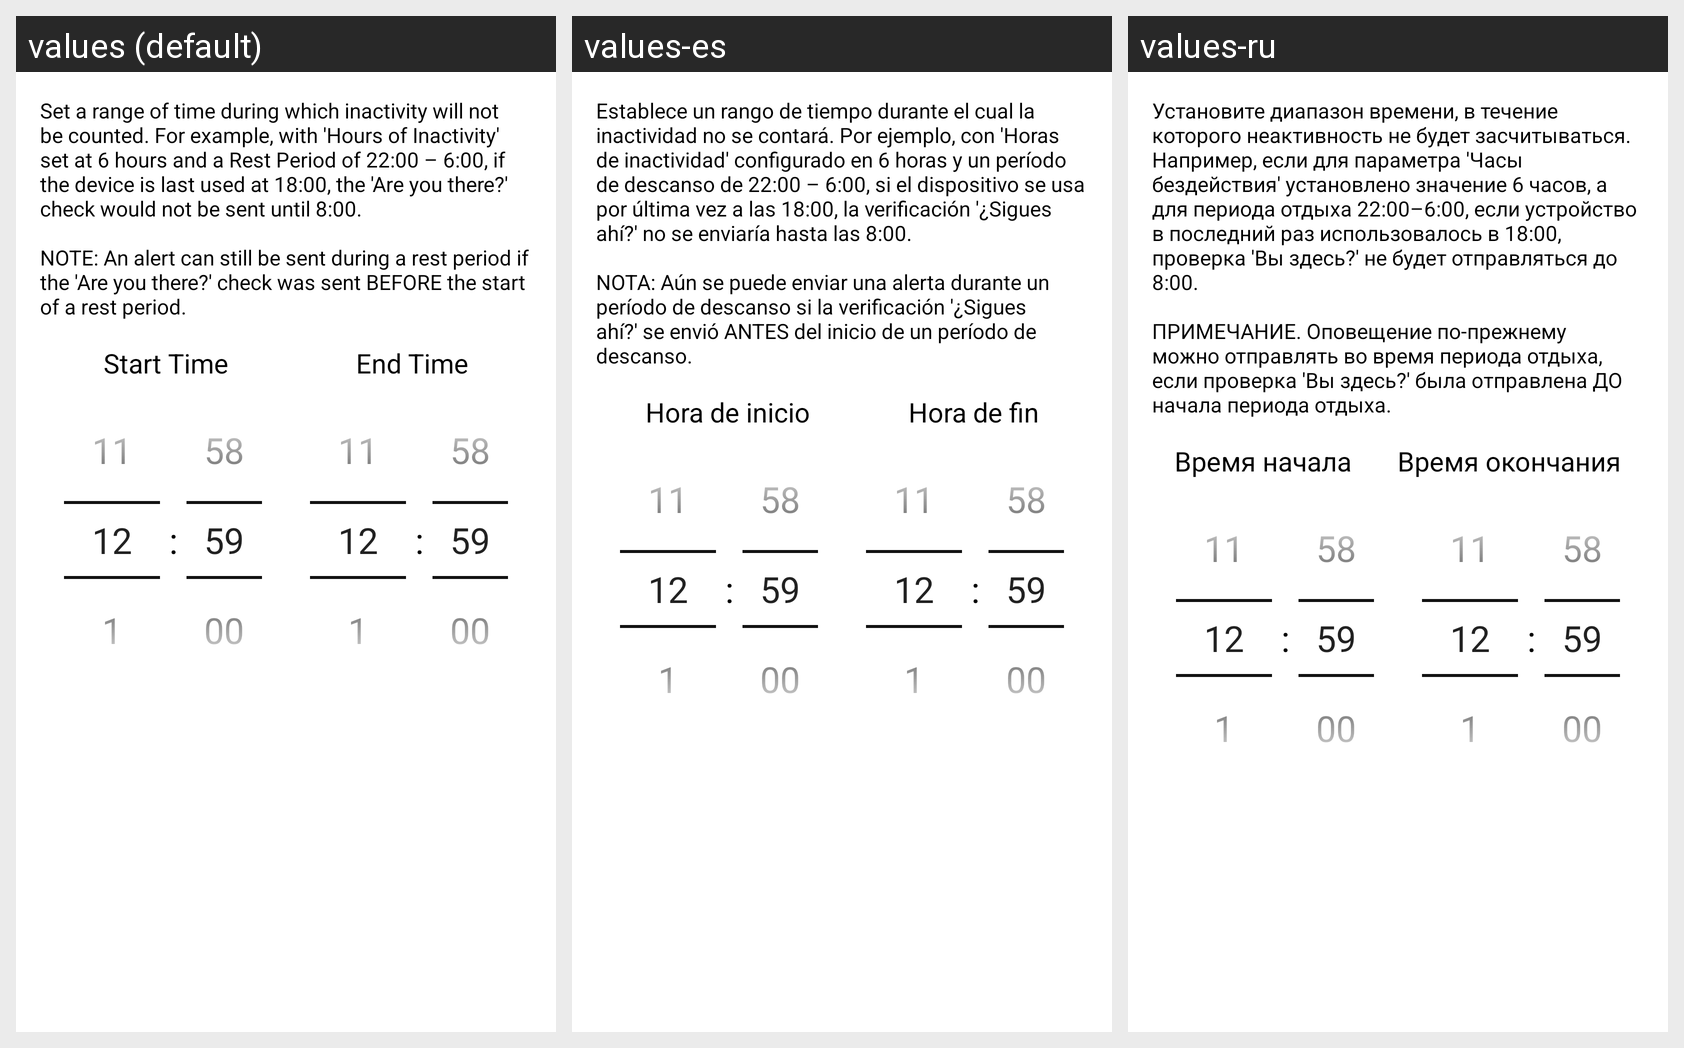

This grid shows one Android layout under several languages. Give, for every string resource on the screen, its name, the default text and each shown locale's text.
Android screen res/layout/dialog_edit_rest_period.xml rendered under 3 locales, left to right: values (default), values-es, values-ru. Device: Nexus 5 (rendered at 1080×1920; each locale shown at half size, 540×960, under a caption strip naming it); theme Theme.KeepAlive.
Other locales in the repository, not shown: values-de-rDE, values-fr-rCA, values-it-rIT, values-pl-rPL, values-ru-rRU, values-zh-rCN.
Strings drawn on this screen, with the default value and each locale's value (text and hints the layout hard-codes, and strings that could not be matched under every locale, appear in the picture but are not listed):

rest_period_dialog_message
  values: Set a range of time during which inactivity will not be counted. For example, with 'Hours of Inactivity' set at 6 hours and a Rest Period of 22:00 – 6:00, if the device is last used at 18:00, the 'Are you there?' check would not be sent until 8:00.
      
      NOTE: An alert can still be sent during a rest period if the 'Are you there?' check was sent BEFORE the start of a rest period.
  values-es: Establece un rango de tiempo durante el cual la inactividad no se contará. Por ejemplo, con 'Horas de inactividad' configurado en 6 horas y un período de descanso de 22:00 – 6:00, si el dispositivo se usa por última vez a las 18:00, la verificación '¿Sigues ahí?' no se enviaría hasta las 8:00.
      
      NOTA: Aún se puede enviar una alerta durante un período de descanso si la verificación '¿Sigues ahí?' …[clipped]
  values-ru: Установите диапазон времени, в течение которого неактивность не будет засчитываться. Например, если для параметра 'Часы бездействия' установлено значение 6 часов, а для периода отдыха 22:00–6:00, если устройство в последний раз использовалось в 18:00, проверка 'Вы здесь?' не будет отправляться до 8:00.
      
      ПРИМЕЧАНИЕ. Оповещение по-прежнему можно отправлять во время периода отдыха, если проверка 'Вы …[clipped]

rest_period_start_time
  values: Start Time
  values-es: Hora de inicio
  values-ru: Время начала

rest_period_end_time
  values: End Time
  values-es: Hora de fin
  values-ru: Время окончания
